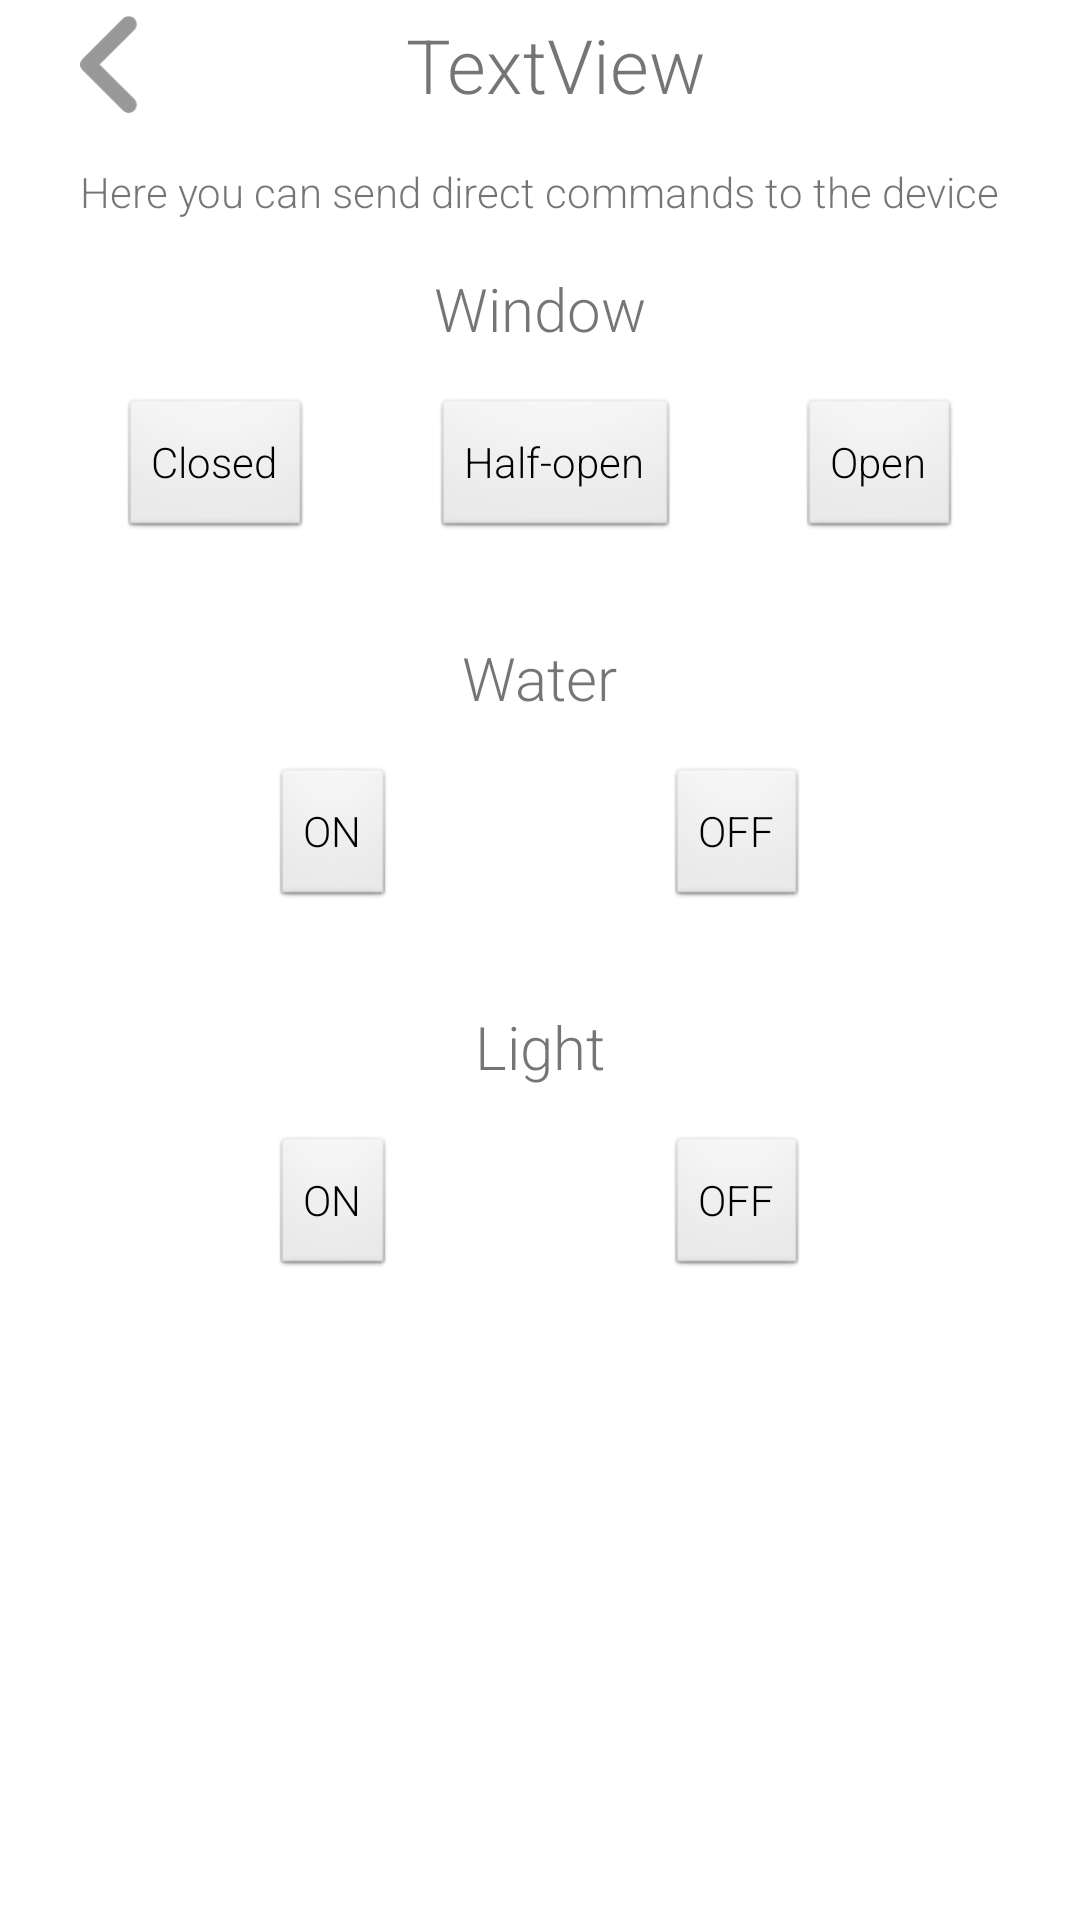

Reconstruct the res/layout file that produces this screen, plus the resources it refers to.
<!-- AndroidManifest.xml: application theme Theme.MyApplication -->
<!-- res/layout/fragment_greenhouse_control.xml -->
<?xml version="1.0" encoding="utf-8"?>
<androidx.constraintlayout.widget.ConstraintLayout xmlns:android="http://schemas.android.com/apk/res/android"
    xmlns:app="http://schemas.android.com/apk/res-auto"
    xmlns:tools="http://schemas.android.com/tools"
    android:layout_width="match_parent"
    android:layout_height="match_parent"
    android:orientation="vertical">


    <GridLayout
        android:id="@+id/gridLayout"
        android:layout_width="wrap_content"
        android:layout_height="wrap_content"
        android:layout_weight="1"
        app:layout_constraintBottom_toBottomOf="parent"
        app:layout_constraintEnd_toEndOf="parent"
        app:layout_constraintHorizontal_bias="0.498"
        app:layout_constraintStart_toStartOf="parent"
        app:layout_constraintTop_toTopOf="parent"
        app:layout_constraintVertical_bias="1.0">

    </GridLayout>

    <TextView
        android:id="@+id/greenhouse_name"
        android:layout_width="wrap_content"
        android:layout_height="wrap_content"
        android:text="TextView"
        android:textSize="25dp"
        app:layout_constraintBottom_toBottomOf="@+id/back_button"
        app:layout_constraintEnd_toEndOf="parent"
        app:layout_constraintHorizontal_bias="0.38"
        app:layout_constraintStart_toEndOf="@+id/back_button"
        app:layout_constraintTop_toTopOf="@+id/back_button" />

    <ImageView
        android:id="@+id/back_button"
        android:layout_width="43dp"
        android:layout_height="43dp"
        android:layout_marginStart="16dp"
        app:layout_constraintStart_toStartOf="parent"
        app:layout_constraintTop_toTopOf="parent"
        app:srcCompat="@drawable/angle_left" />

    <TextView
        android:id="@+id/control_window"
        android:layout_width="wrap_content"
        android:layout_height="wrap_content"
        android:layout_marginTop="16dp"
        android:text="Window"
        android:textSize="20sp"
        app:layout_constraintEnd_toEndOf="parent"
        app:layout_constraintStart_toStartOf="parent"
        app:layout_constraintTop_toBottomOf="@+id/textView7" />

    <Button
        android:id="@+id/control_window_closed"
        android:layout_width="wrap_content"
        android:layout_height="wrap_content"
        android:layout_marginTop="16dp"
        android:text="Closed"
        app:layout_constraintEnd_toStartOf="@+id/control_window_half"
        app:layout_constraintHorizontal_bias="0.5"
        app:layout_constraintStart_toStartOf="parent"
        app:layout_constraintTop_toBottomOf="@+id/control_window" />

    <Button
        android:id="@+id/control_window_half"
        android:layout_width="wrap_content"
        android:layout_height="wrap_content"
        android:text="Half-open"
        app:layout_constraintEnd_toStartOf="@+id/control_window_open"
        app:layout_constraintHorizontal_bias="0.5"
        app:layout_constraintStart_toEndOf="@+id/control_window_closed"
        app:layout_constraintTop_toTopOf="@+id/control_window_closed" />

    <Button
        android:id="@+id/control_window_open"
        android:layout_width="wrap_content"
        android:layout_height="wrap_content"
        android:text="Open"
        app:layout_constraintEnd_toEndOf="parent"
        app:layout_constraintHorizontal_bias="0.5"
        app:layout_constraintStart_toEndOf="@+id/control_window_half"
        app:layout_constraintTop_toTopOf="@+id/control_window_half" />

    <TextView
        android:id="@+id/control_water"
        android:layout_width="wrap_content"
        android:layout_height="wrap_content"
        android:layout_marginTop="32dp"
        android:text="Water"
        android:textSize="20sp"
        app:layout_constraintEnd_toEndOf="parent"
        app:layout_constraintStart_toStartOf="parent"
        app:layout_constraintTop_toBottomOf="@+id/control_window_half" />

    <Button
        android:id="@+id/control_water_closed"
        android:layout_width="wrap_content"
        android:layout_height="wrap_content"
        android:layout_marginTop="16dp"
        android:text="ON"
        app:layout_constraintEnd_toStartOf="@+id/control_water_open"
        app:layout_constraintHorizontal_bias="0.5"
        app:layout_constraintStart_toStartOf="parent"
        app:layout_constraintTop_toBottomOf="@+id/control_water" />

    <Button
        android:id="@+id/control_water_open"
        android:layout_width="wrap_content"
        android:layout_height="wrap_content"
        android:text="OFF"
        app:layout_constraintEnd_toEndOf="parent"
        app:layout_constraintHorizontal_bias="0.5"
        app:layout_constraintStart_toEndOf="@+id/control_water_closed"
        app:layout_constraintTop_toTopOf="@+id/control_water_closed" />

    <TextView
        android:id="@+id/control_light"
        android:layout_width="wrap_content"
        android:layout_height="wrap_content"
        android:layout_marginTop="32dp"
        android:text="Light"
        android:textSize="20sp"
        app:layout_constraintEnd_toEndOf="parent"
        app:layout_constraintStart_toStartOf="parent"
        app:layout_constraintTop_toBottomOf="@+id/control_water_open" />

    <Button
        android:id="@+id/control_light_closed"
        android:layout_width="wrap_content"
        android:layout_height="wrap_content"
        android:layout_marginTop="16dp"
        android:text="ON"
        app:layout_constraintEnd_toStartOf="@+id/control_light_open"
        app:layout_constraintHorizontal_bias="0.5"
        app:layout_constraintStart_toStartOf="parent"
        app:layout_constraintTop_toBottomOf="@+id/control_light" />

    <Button
        android:id="@+id/control_light_open"
        android:layout_width="wrap_content"
        android:layout_height="wrap_content"
        android:text="OFF"
        app:layout_constraintEnd_toEndOf="parent"
        app:layout_constraintHorizontal_bias="0.5"
        app:layout_constraintStart_toEndOf="@+id/control_light_closed"
        app:layout_constraintTop_toTopOf="@+id/control_light_closed" />

    <TextView
        android:id="@+id/textView7"
        android:layout_width="wrap_content"
        android:layout_height="wrap_content"
        android:layout_marginTop="16dp"
        android:text="Here you can send direct commands to the device"
        app:layout_constraintEnd_toEndOf="parent"
        app:layout_constraintStart_toStartOf="parent"
        app:layout_constraintTop_toBottomOf="@+id/greenhouse_name" />


</androidx.constraintlayout.widget.ConstraintLayout>
<!-- resources referenced by this layout -->
<resources>
  <!-- drawable angle_left (drawable) -->
  <vector xmlns:android="http://schemas.android.com/apk/res/android" xmlns:aapt="http://schemas.android.com/aapt"
      android:viewportWidth="256"
      android:viewportHeight="512"
      android:width="256dp"
      android:height="512dp">
      <path
          android:pathData="M192 448c-8.188 0 -16.38 -3.125 -22.62 -9.375l-160 -160c-12.5 -12.5 -12.5 -32.75 0 -45.25l160 -160c12.5 -12.5 32.75 -12.5 45.25 0s12.5 32.75 0 45.25L77.25 256l137.4 137.4c12.5 12.5 12.5 32.75 0 45.25C208.4 444.9 200.2 448 192 448z"
          android:fillColor="#000000"
          android:fillAlpha="0.4" />
  </vector>
  <style name="Theme.MyApplication" parent="Theme.MaterialComponents.DayNight.DarkActionBar">
          
          <item name="colorPrimary">@color/green</item>
          <item name="colorPrimaryVariant">@color/purple_700</item>
          <item name="colorOnPrimary">@color/white</item>
          
          <item name="colorSecondary">@color/teal_200</item>
          <item name="colorSecondaryVariant">@color/teal_700</item>
          <item name="colorOnSecondary">@color/black</item>
          
          <item name="android:statusBarColor" tools:targetApi="l">?attr/colorPrimaryVariant</item>
          
          <item name="android:textViewStyle">@style/RobotoTextViewStyle</item>
          <item name="android:buttonStyle">@style/RobotoButtonStyle</item>
          <item name="android:spinnerStyle">@style/RobotoSpinnerStyle</item>
          <item name="android:editTextStyle">@style/RobotoEditText</item>
          <item name="android:textAllCaps">false</item>
      </style>
  <color name="green">#11823B</color>
  <color name="purple_700">#FF3700B3</color>
  <color name="white">#FFFFFFFF</color>
  <color name="teal_200">#FF03DAC5</color>
  <color name="teal_700">#FF018786</color>
  <color name="black">#FF000000</color>
  <style name="RobotoTextViewStyle" parent="android:Widget.TextView">
          <item name="android:fontFamily">sans-serif-light</item>
      </style>
  <style name="RobotoButtonStyle" parent="android:Widget.Button">
          <item name="android:fontFamily">sans-serif-light</item>
          <item name="android:typeface">sans</item>
      </style>
  <style name="RobotoSpinnerStyle" parent="android:Widget.Spinner">
          <item name="android:fontFamily">sans-serif-light</item>
      </style>
  <style name="RobotoEditText" parent="android:Widget.EditText">
          <item name="android:fontFamily">sans-serif-light</item>
          <item name="android:typeface">sans</item>
      </style>
</resources>
